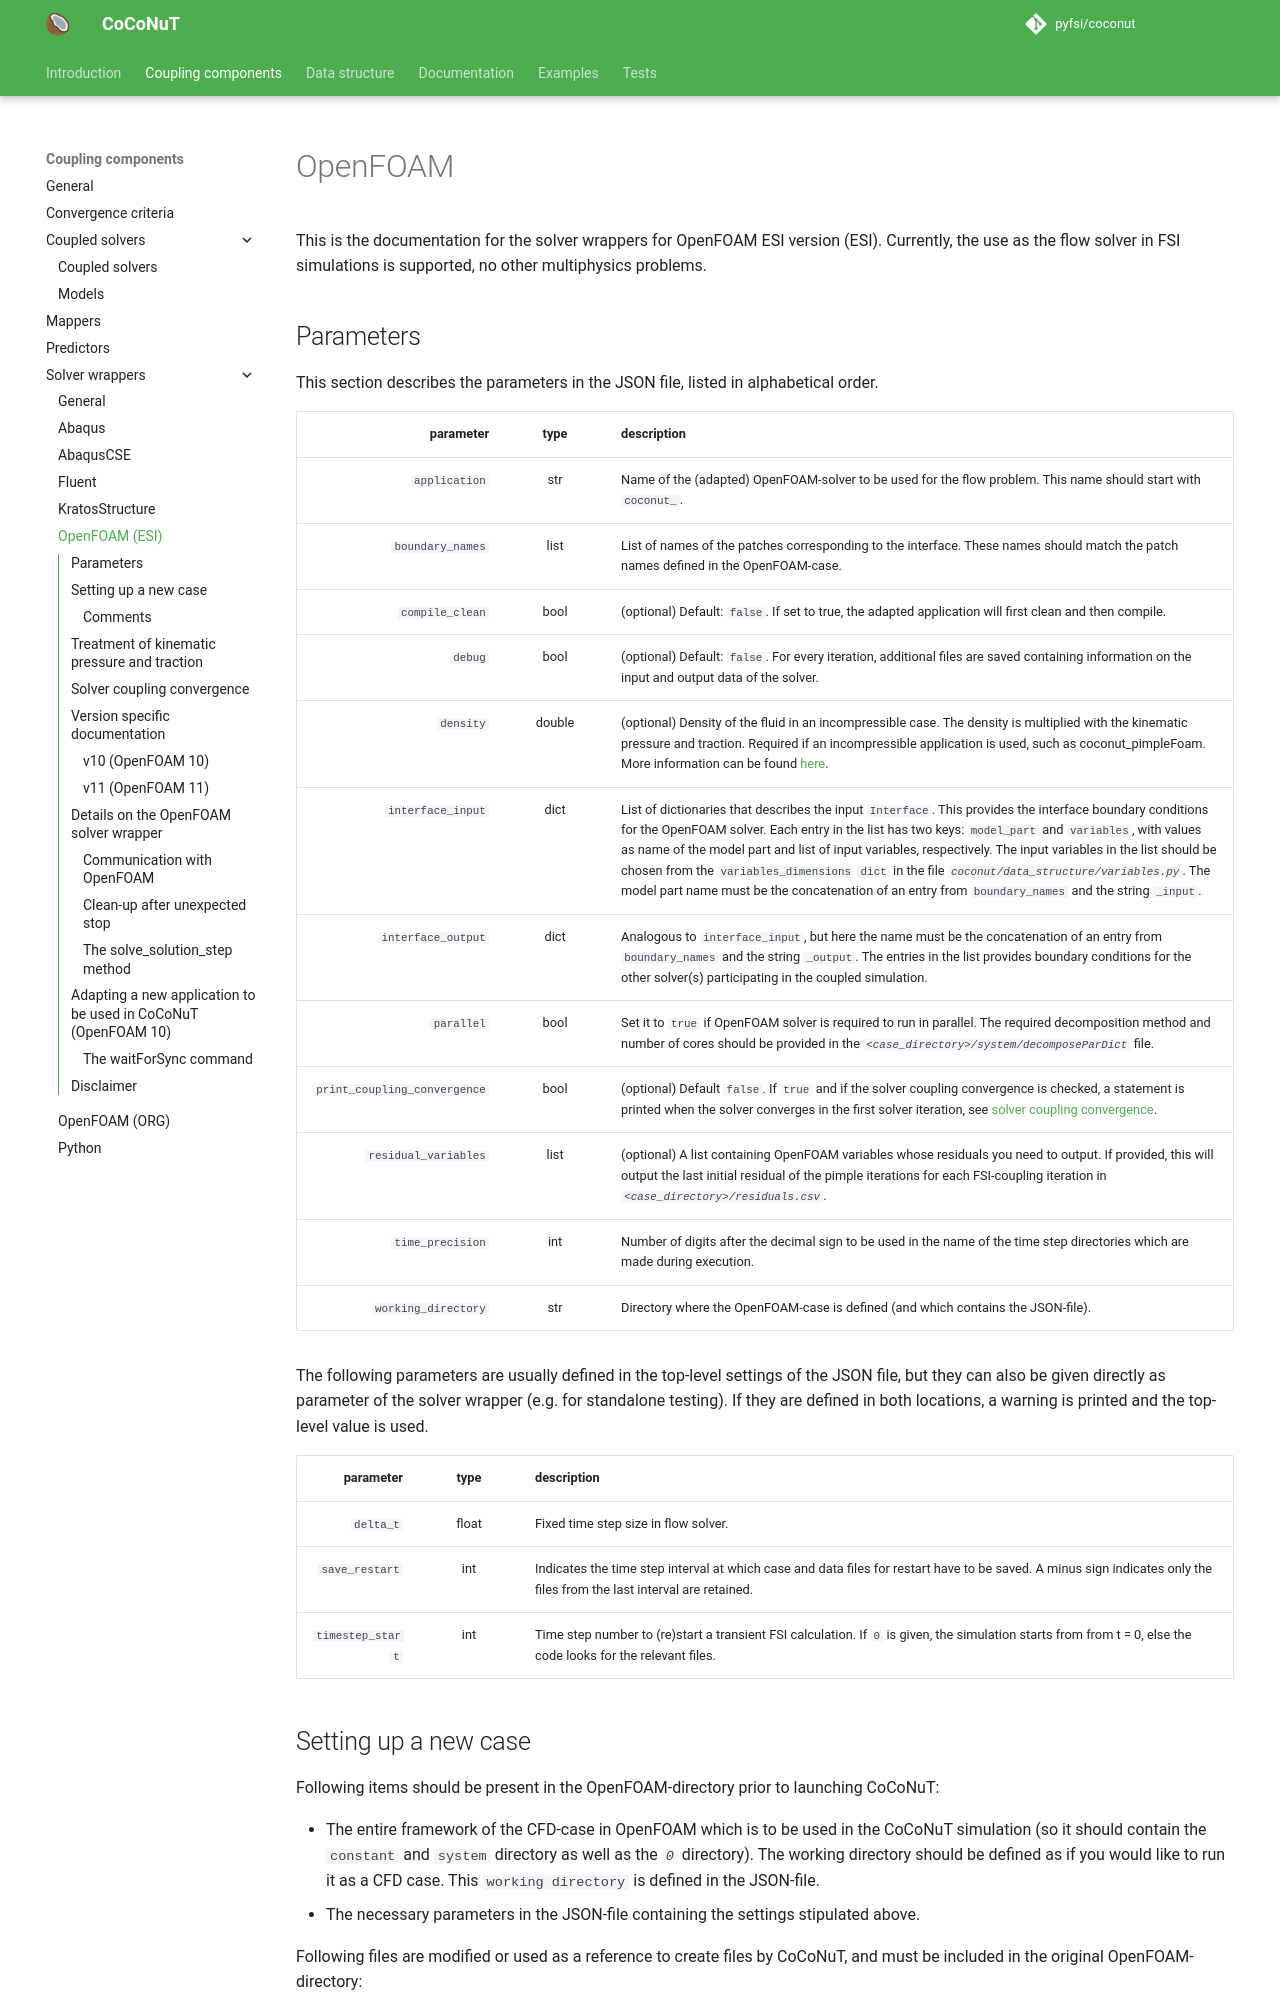

repository: pyfsi/coconut · page: openfoam_esi.html · generator: mkdocs

# OpenFOAM

This is the documentation for the solver wrappers for OpenFOAM ESI version (ESI).
Currently, the use as the flow solver in FSI simulations is supported, no other multiphysics problems.

## Parameters

This section describes the parameters in the JSON file, listed in alphabetical order.
